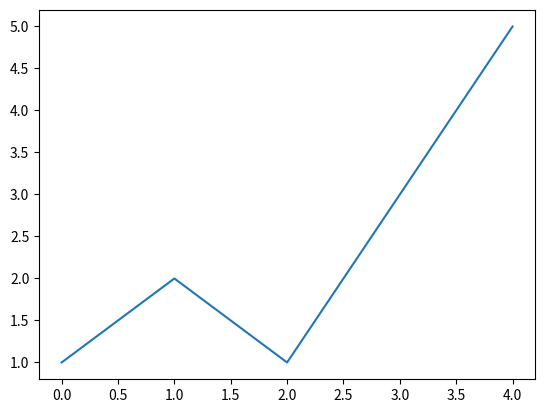
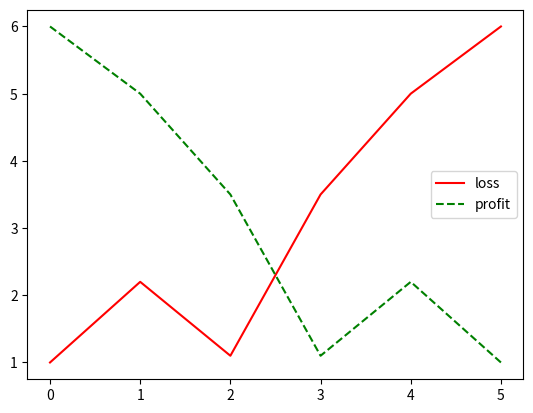
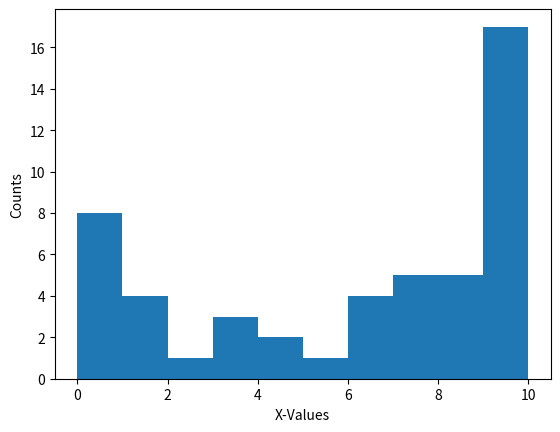
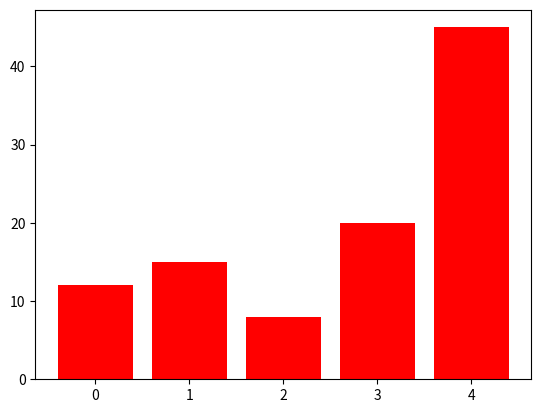
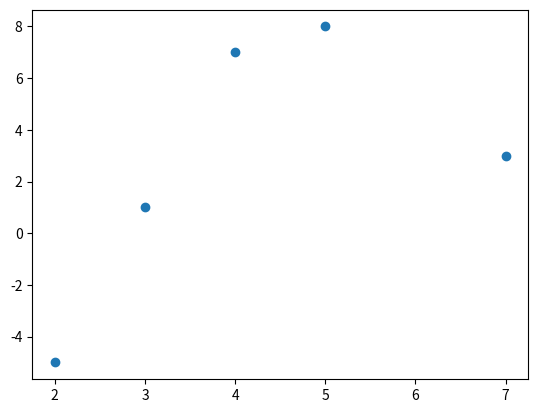
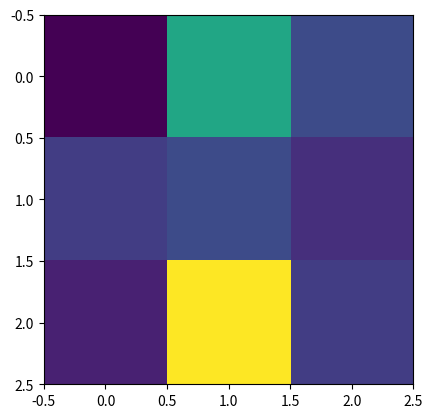

The matplotlib source for these figures, in order:
!pip install matplotlib
import matplotlib.pyplot as plt

xs = [0, 1, 2, 3, 4]
ys = [1, 2, 1, 3, 5]

plt.figure()
plt.plot(xs, ys)
plt.show()

xs = [0, 1,   2,   3,   4, 5]
ys = [1, 2.2, 1.1, 3.5, 5, 6]

plt.figure()
plt.plot(xs, ys, color="red", label="loss")
plt.plot(xs, ys[::-1], "--", color="green", label="profit")
plt.legend()
plt.show()

import random

data = [random.randint(0, 10) for _ in range(int(50))]

plt.figure()
plt.hist(data)
plt.xlabel("X-Values")
plt.ylabel("Counts")
plt.show()

data =       [12,  15,   8,  20,  45]
categories = ["A", "B", "C", "D", "E"]

plt.figure()
plt.bar(range(len(data)), data, color="r")
#plt.bar([1, 3, 5, 7, 9], data, color="r")
#plt.xticks(range(len(data)), categories)
plt.show()

xs = [3, 5, 4,  2, 7]
ys = [1, 8, 7, -5, 3]
zs = [0, 1, 2,  2, 4]

plt.figure()
plt.scatter(xs, ys)
#plt.scatter(xs, ys, c=zs)
#plt.colorbar()
plt.show()

data_2d = [
    [0, 13, 5],
    [4, 5,  3],
    [2, 22, 4],
]

plt.figure()
plt.imshow(data_2d)
#plt.colorbar()
plt.show()